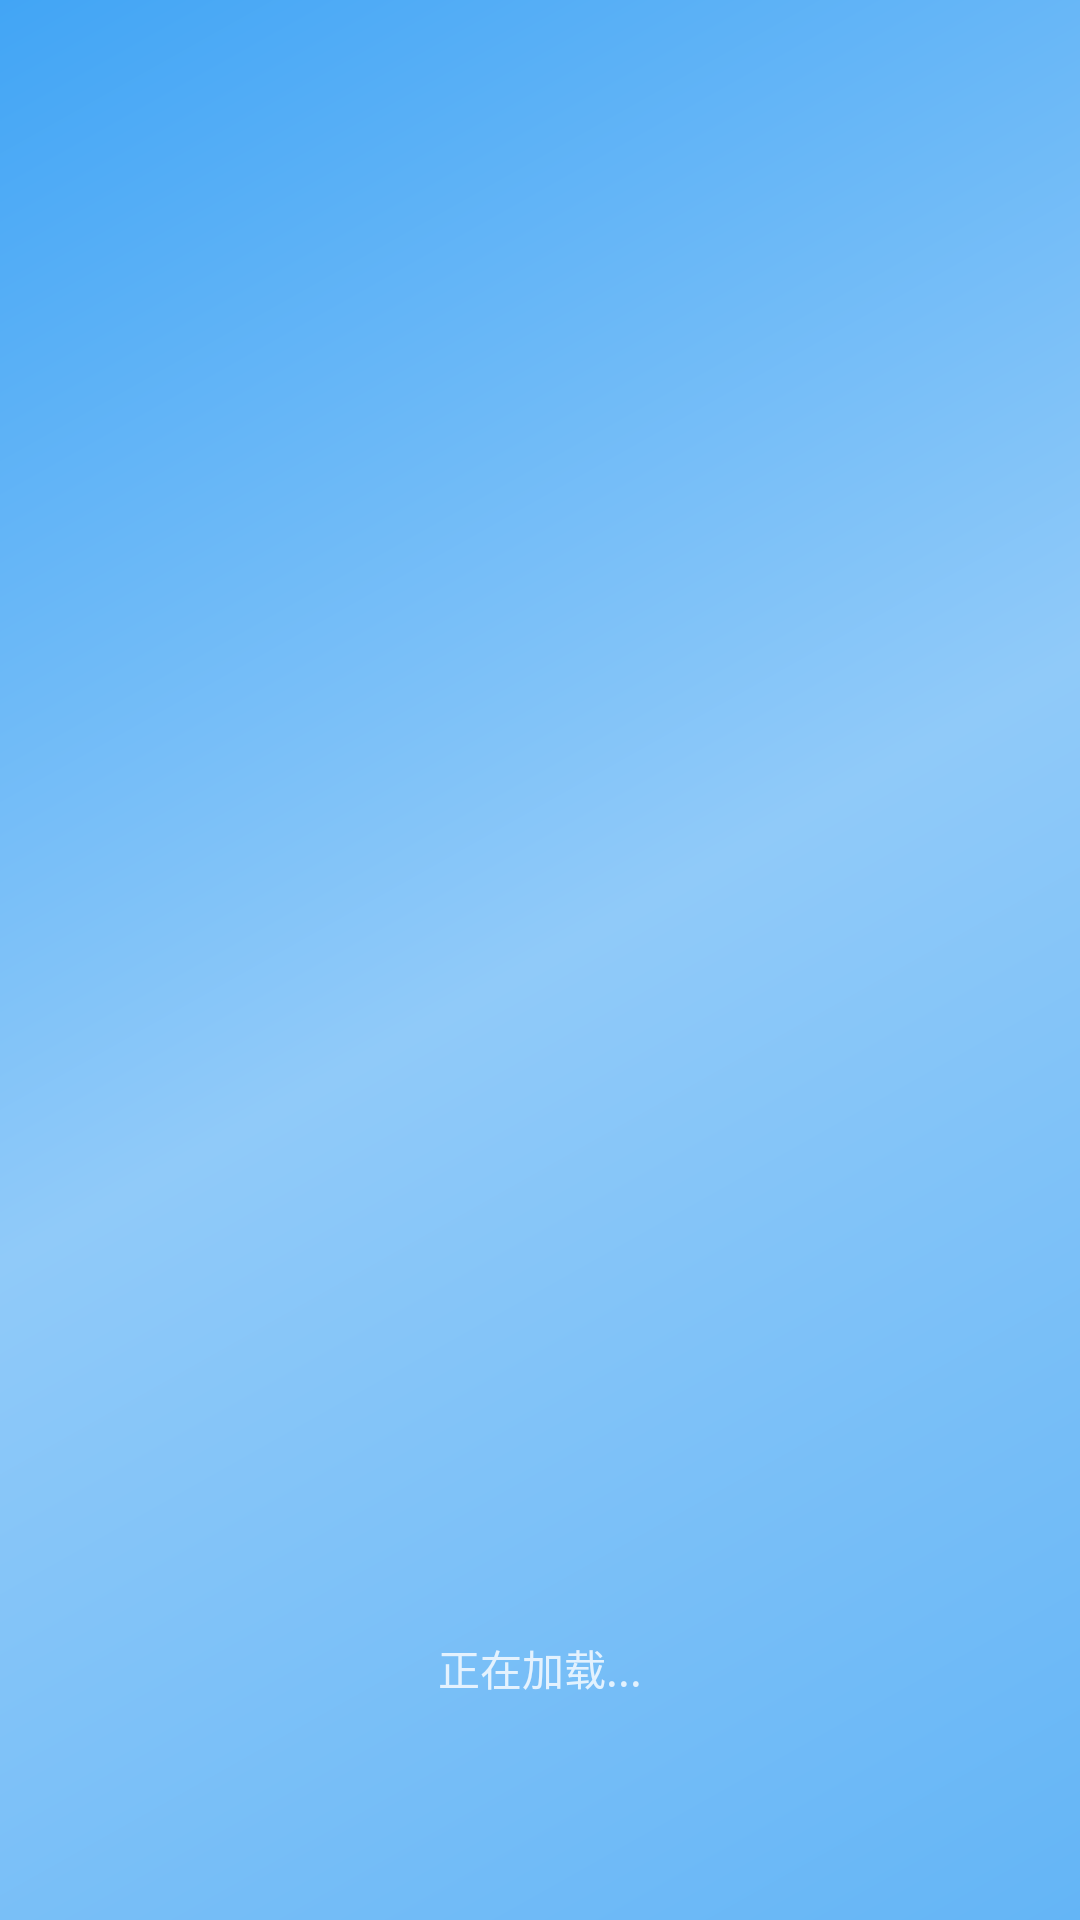

This screen was rendered from an Android layout file. Write that file and the resources it references.
<!-- AndroidManifest.xml: application theme Theme.SmartHome -->
<!-- res/layout/activity_loading.xml -->
<?xml version="1.0" encoding="utf-8"?>
<androidx.constraintlayout.widget.ConstraintLayout xmlns:android="http://schemas.android.com/apk/res/android"
    xmlns:app="http://schemas.android.com/apk/res-auto"
    xmlns:tools="http://schemas.android.com/tools"
    android:id="@+id/main"
    android:layout_width="match_parent"
    android:layout_height="match_parent"
    android:background="@drawable/bg_loading_gradient"
    tools:context=".Activities.LoadingActivity">

    
    <LinearLayout
        android:id="@+id/content_container"
        android:layout_width="wrap_content"
        android:layout_height="wrap_content"
        android:orientation="vertical"
        android:gravity="center"
        app:layout_constraintBottom_toBottomOf="parent"
        app:layout_constraintEnd_toEndOf="parent"
        app:layout_constraintStart_toStartOf="parent"
        app:layout_constraintTop_toTopOf="parent"
        app:layout_constraintVertical_bias="0.4">

        
        <TextView
            android:id="@+id/tv_welcome"
            android:layout_width="wrap_content"
            android:layout_height="wrap_content"
            android:text="欢迎回家"
            android:textSize="48sp"
            android:textColor="@color/white"
            android:textStyle="bold"
            android:letterSpacing="0.1"
            android:shadowColor="#40000000"
            android:shadowDx="2"
            android:shadowDy="4"
            android:shadowRadius="8"
            android:visibility="invisible" />

        
        <TextView
            android:id="@+id/tv_subtitle"
            android:layout_width="wrap_content"
            android:layout_height="wrap_content"
            android:layout_marginTop="16dp"
            android:text="智能家居，让生活更美好"
            android:textSize="16sp"
            android:textColor="@color/white"
            android:alpha="0.9"
            android:visibility="invisible" />

    </LinearLayout>

    
    <LinearLayout
        android:id="@+id/loading_container"
        android:layout_width="wrap_content"
        android:layout_height="wrap_content"
        android:orientation="vertical"
        android:gravity="center"
        app:layout_constraintBottom_toBottomOf="parent"
        app:layout_constraintEnd_toEndOf="parent"
        app:layout_constraintStart_toStartOf="parent"
        app:layout_constraintTop_toBottomOf="@id/content_container"
        app:layout_constraintVertical_bias="0.7">

        
        <ProgressBar
            android:id="@+id/progress_bar"
            android:layout_width="40dp"
            android:layout_height="40dp"
            android:indeterminate="true"
            android:indeterminateTint="@color/white" />

        
        <TextView
            android:id="@+id/tv_loading"
            android:layout_width="wrap_content"
            android:layout_height="wrap_content"
            android:layout_marginTop="12dp"
            android:text="正在加载..."
            android:textSize="14sp"
            android:textColor="@color/white"
            android:alpha="0.8" />

    </LinearLayout>

    
    <LinearLayout
        android:id="@+id/dots_container"
        android:layout_width="wrap_content"
        android:layout_height="wrap_content"
        android:orientation="horizontal"
        android:layout_marginBottom="48dp"
        app:layout_constraintBottom_toBottomOf="parent"
        app:layout_constraintEnd_toEndOf="parent"
        app:layout_constraintStart_toStartOf="parent">

        <View
            android:id="@+id/dot1"
            android:layout_width="8dp"
            android:layout_height="8dp"
            android:background="@drawable/dot_white"
            android:alpha="0.4" />

        <View
            android:id="@+id/dot2"
            android:layout_width="8dp"
            android:layout_height="8dp"
            android:layout_marginStart="12dp"
            android:background="@drawable/dot_white"
            android:alpha="0.6" />

        <View
            android:id="@+id/dot3"
            android:layout_width="8dp"
            android:layout_height="8dp"
            android:layout_marginStart="12dp"
            android:background="@drawable/dot_white"
            android:alpha="0.8" />

    </LinearLayout>

</androidx.constraintlayout.widget.ConstraintLayout>
<!-- resources referenced by this layout -->
<resources>
  <color name="white">#FFFFFFFF</color>
  <!-- drawable bg_loading_gradient (drawable) -->
  <?xml version="1.0" encoding="utf-8"?>
  <shape xmlns:android="http://schemas.android.com/apk/res/android">
      <gradient
          android:angle="135"
          android:startColor="#64B5F6"
          android:centerColor="#90CAF9"
          android:endColor="#42A5F5"
          android:type="linear" />
  </shape>
</resources>
